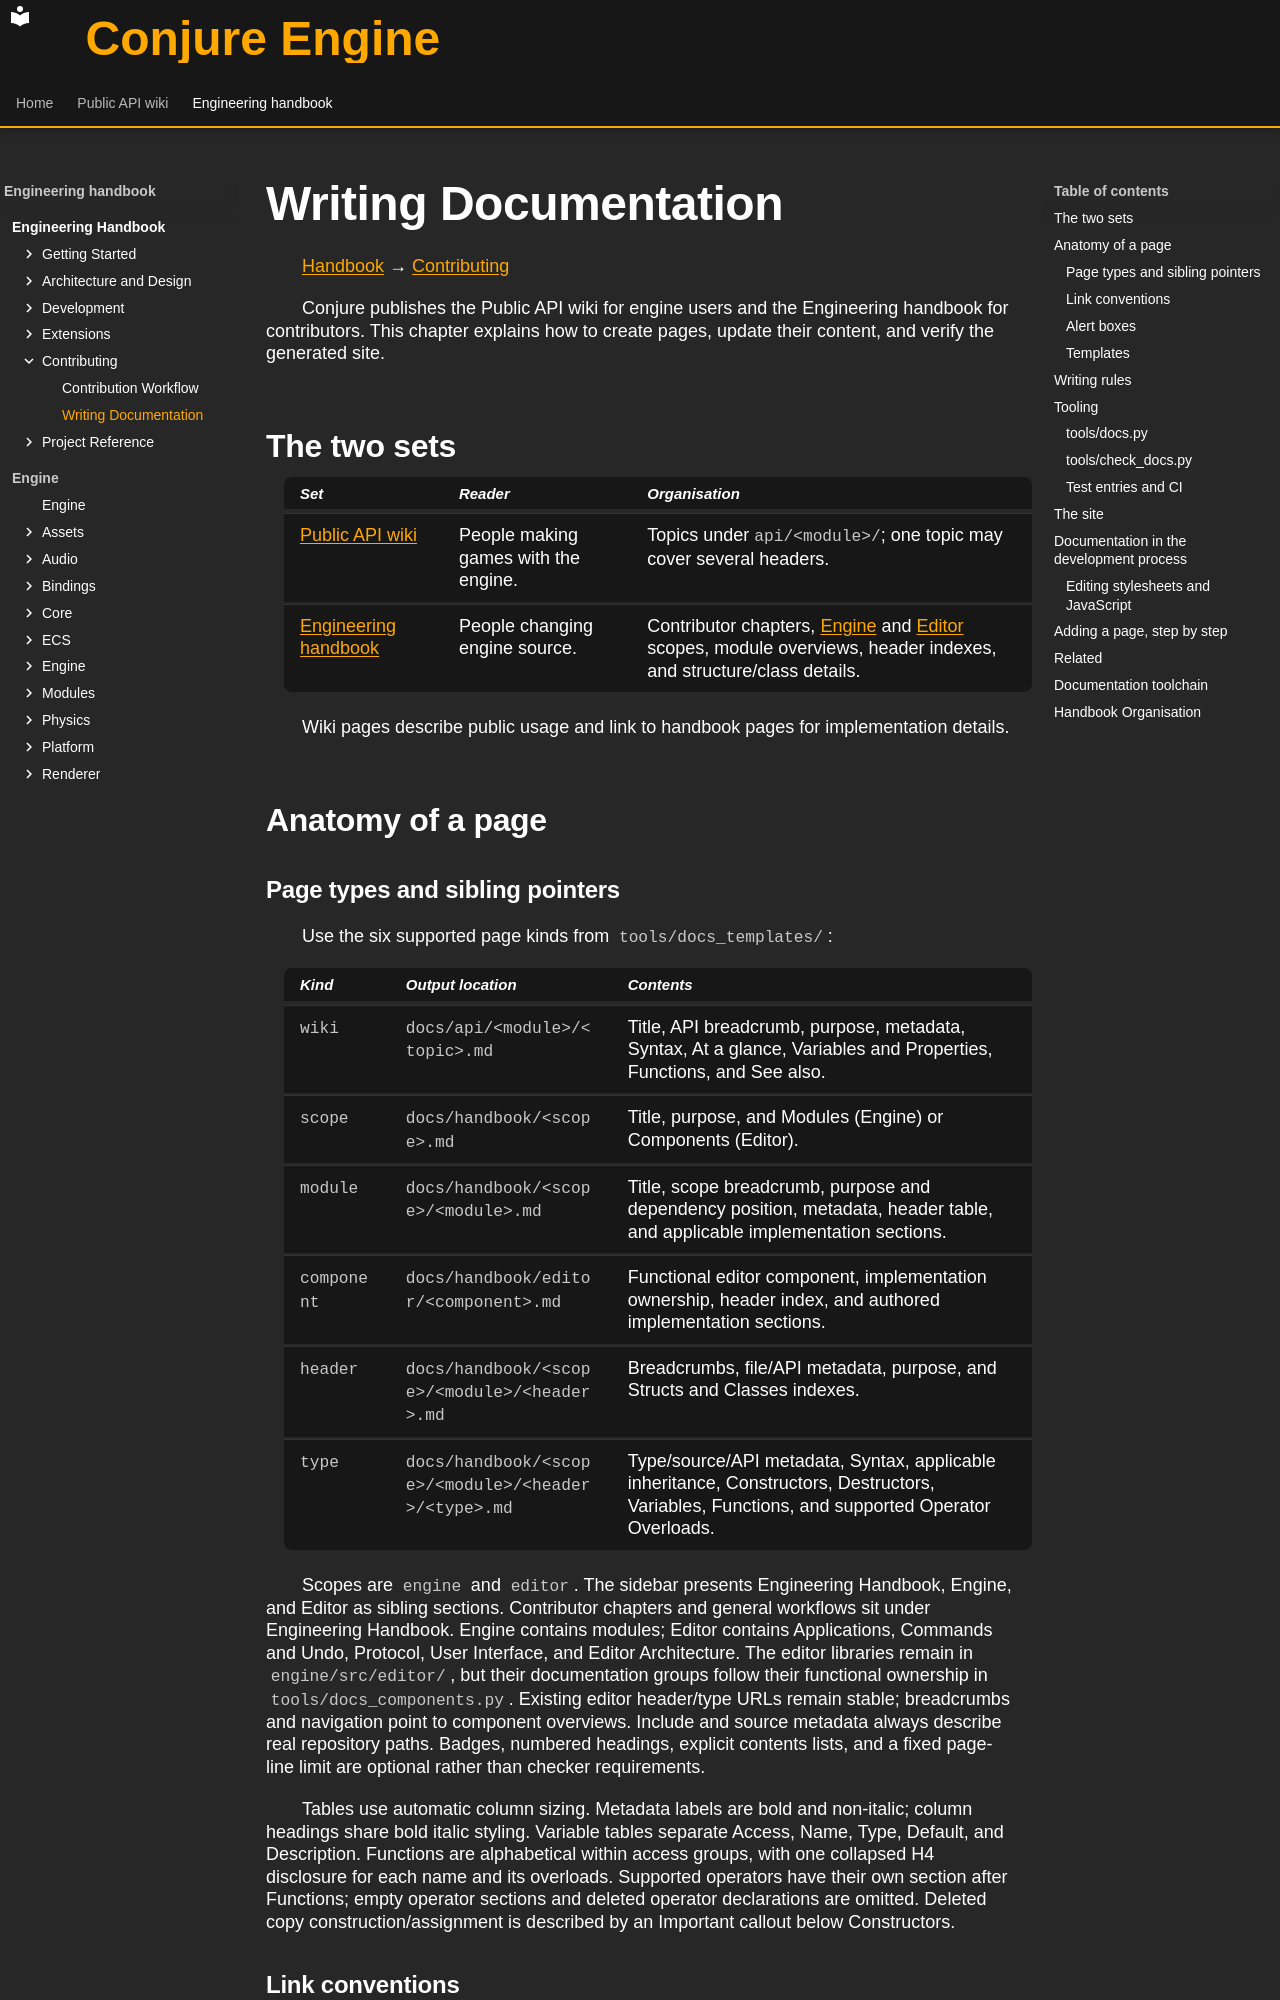

repository: Dozer90/Conjure-Engine · page: handbook/contributing/writing-documentation.html · generator: mkdocs

# Writing Documentation
<!-- doc-template:chapter -->
[Handbook](../index.md) → [Contributing](index.md)

<!-- doc-content:purpose:start -->
<a id="documentation"></a>

Conjure publishes the Public API wiki for engine users and the Engineering handbook for contributors. This
chapter explains how to create pages, update their content, and verify the generated site.
<!-- doc-content:purpose:end -->

<!-- doc-content:body:start -->
<a id="1-the-two-sets"></a>

## The two sets

| Set | Reader | Organisation |
|---|---|---|
| [Public API wiki](../../api/index.md) | People making games with the engine. | Topics under `api/<module>/`; one topic may cover several headers. |
| [Engineering handbook](../index.md) | People changing engine source. | Contributor chapters, [Engine](../engine.md) and [Editor](../editor.md) scopes, module overviews, header indexes, and structure/class details. |

Wiki pages describe public usage and link to handbook pages for implementation details.

<a id="2-anatomy-of-a-page"></a>

## Anatomy of a page

<a id="21-badge-and-sibling-pointer"></a>

<a id="21-page-types-and-sibling-pointers"></a>

### Page types and sibling pointers

Use the six supported page kinds from `tools/docs_templates/`:

| Kind | Output location | Contents |
|---|---|---|
| `wiki` | `docs/api/<module>/<topic>.md` | Title, API breadcrumb, purpose, metadata, Syntax, At a glance, Variables and Properties, Functions, and See also. |
| `scope` | `docs/handbook/<scope>.md` | Title, purpose, and Modules (Engine) or Components (Editor). |
| `module` | `docs/handbook/<scope>/<module>.md` | Title, scope breadcrumb, purpose and dependency position, metadata, header table, and applicable implementation sections. |
| `component` | `docs/handbook/editor/<component>.md` | Functional editor component, implementation ownership, header index, and authored implementation sections. |
| `header` | `docs/handbook/<scope>/<module>/<header>.md` | Breadcrumbs, file/API metadata, purpose, and Structs and Classes indexes. |
| `type` | `docs/handbook/<scope>/<module>/<header>/<type>.md` | Type/source/API metadata, Syntax, applicable inheritance, Constructors, Destructors, Variables, Functions, and supported Operator Overloads. |

Scopes are `engine` and `editor`. The sidebar presents Engineering Handbook, Engine, and Editor as sibling
sections. Contributor chapters and general workflows sit under Engineering Handbook. Engine contains modules;
Editor contains Applications, Commands and Undo, Protocol, User Interface, and Editor Architecture.
The editor libraries remain in `engine/src/editor/`, but their documentation groups follow their functional
ownership in `tools/docs_components.py`. Existing editor header/type URLs remain stable; breadcrumbs and
navigation point to component overviews. Include and source metadata always describe real repository paths. Badges, numbered
headings, explicit contents lists, and a fixed page-line limit are optional rather than checker requirements.

Tables use automatic column sizing. Metadata labels are bold and non-italic; column headings share bold
italic styling. Variable tables separate Access, Name, Type, Default, and Description. Functions are alphabetical
within access groups, with one collapsed H4 disclosure for each name and its overloads. Supported operators
have their own section after Functions; empty operator sections and deleted operator declarations are omitted.
Deleted copy construction/assignment is described by an Important callout below Constructors.

<a id="22-link-conventions"></a>
